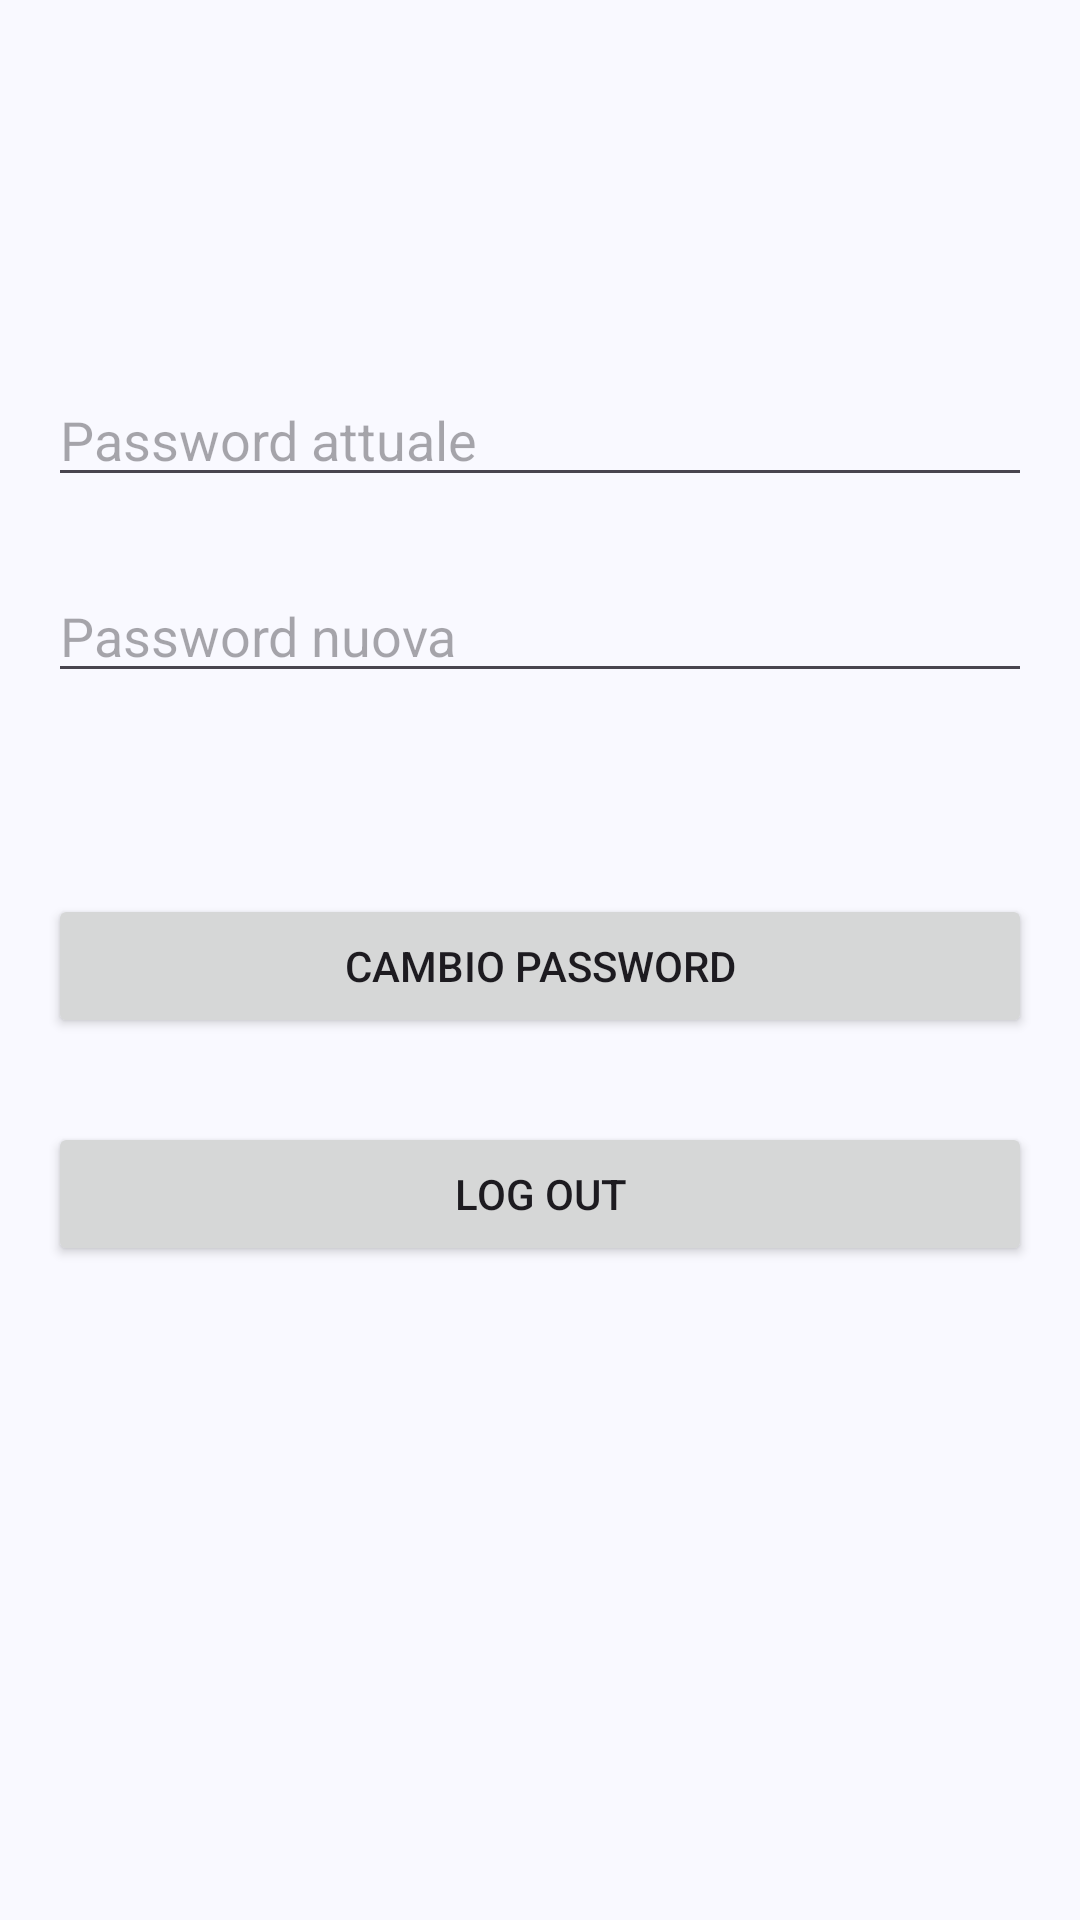

Produce the Android XML layout that renders to this screen, including the resource entries it uses.
<!-- AndroidManifest.xml: application theme Theme.ClientNoteSharing -->
<!-- res/layout/settings.xml -->
<?xml version="1.0" encoding="utf-8"?>
<ScrollView xmlns:android="http://schemas.android.com/apk/res/android"
    xmlns:app="http://schemas.android.com/apk/res-auto"
    xmlns:tools="http://schemas.android.com/tools"
    android:layout_width="match_parent"
    android:layout_height="match_parent"
    android:fillViewport="true">

    <androidx.constraintlayout.widget.ConstraintLayout
        android:layout_width="match_parent"
        android:layout_height="wrap_content">

        <Button
            android:id="@+id/btnCambioPsw"
            android:layout_width="0dp"
            android:layout_height="wrap_content"
            android:layout_marginStart="16dp"
            android:layout_marginTop="24dp"
            android:layout_marginEnd="16dp"
            android:text="@string/cambiopsw"
            app:layout_constraintEnd_toEndOf="parent"
            app:layout_constraintHorizontal_bias="0.0"
            app:layout_constraintStart_toStartOf="parent"
            app:layout_constraintTop_toBottomOf="@+id/tv_confirmPsw" />

        <Button
            android:id="@+id/btnLogOut"
            android:layout_width="0dp"
            android:layout_height="wrap_content"
            android:layout_marginStart="16dp"
            android:layout_marginTop="28dp"
            android:layout_marginEnd="16dp"
            android:text="@string/logout"
            app:layout_constraintEnd_toEndOf="parent"
            app:layout_constraintHorizontal_bias="0.0"
            app:layout_constraintStart_toStartOf="parent"
            app:layout_constraintTop_toBottomOf="@+id/btnCambioPsw" />

        <TextView
            android:id="@+id/tvHelloUser"
            style="@style/StyleSettingsTittle"
            android:layout_width="0dp"
            android:layout_height="wrap_content"
            android:layout_marginStart="16dp"
            android:layout_marginTop="60dp"
            android:layout_marginEnd="16dp"
            android:text=""
            app:layout_constraintEnd_toEndOf="parent"
            app:layout_constraintStart_toStartOf="parent"
            app:layout_constraintTop_toTopOf="parent" />

        <EditText
            android:id="@+id/editTextOldPsw"
            android:layout_width="0dp"
            android:layout_height="wrap_content"
            android:layout_marginStart="16dp"
            android:layout_marginTop="24dp"
            android:layout_marginEnd="16dp"
            android:ems="10"
            android:hint="@string/psw_attuale"
            android:inputType="textPassword"
            app:layout_constraintEnd_toEndOf="parent"
            app:layout_constraintStart_toStartOf="parent"
            app:layout_constraintTop_toBottomOf="@+id/tvHelloUser" />

        <EditText
            android:id="@+id/editTextNewPsw"
            android:layout_width="0dp"
            android:layout_height="wrap_content"
            android:layout_marginStart="16dp"
            android:layout_marginTop="24dp"
            android:layout_marginEnd="16dp"
            android:ems="10"
            android:hint="@string/psw_nuova"
            android:inputType="textPassword"
            app:layout_constraintEnd_toEndOf="parent"
            app:layout_constraintStart_toStartOf="parent"
            app:layout_constraintTop_toBottomOf="@+id/editTextOldPsw" />

        <TextView
            android:id="@+id/tv_confirmPsw"
            android:layout_width="0dp"
            android:layout_height="wrap_content"
            android:layout_marginStart="16dp"
            android:layout_marginTop="24dp"
            android:layout_marginEnd="16dp"
            app:layout_constraintEnd_toEndOf="parent"
            app:layout_constraintStart_toStartOf="parent"
            app:layout_constraintTop_toBottomOf="@+id/editTextNewPsw" />

    </androidx.constraintlayout.widget.ConstraintLayout>
</ScrollView>
<!-- resources referenced by this layout -->
<resources>
  <string name="cambiopsw">Cambio password</string>
  <string name="logout">Log Out</string>
  <string name="psw_attuale">Password attuale</string>
  <string name="psw_nuova">Password nuova</string>
  <style name="StyleSettingsTittle">
          <item name="android:textColor">#000000</item> 
          <item name="android:textSize">30sp</item>
          <item name="android:textStyle">bold</item> 
      </style>
  <color name="md_theme_primary">#445E91</color>
  <color name="md_theme_onPrimary">#FFFFFF</color>
  <color name="md_theme_primaryContainer">#D8E2FF</color>
  <color name="md_theme_onPrimaryContainer">#001A41</color>
  <color name="md_theme_secondary">#565E71</color>
  <color name="md_theme_onSecondary">#FFFFFF</color>
  <color name="md_theme_secondaryContainer">#DBE2F9</color>
  <color name="md_theme_onSecondaryContainer">#141B2C</color>
  <color name="md_theme_tertiary">#715573</color>
  <color name="md_theme_onTertiary">#FFFFFF</color>
  <color name="md_theme_tertiaryContainer">#FBD7FC</color>
  <color name="md_theme_onTertiaryContainer">#29132D</color>
  <color name="md_theme_error">#BA1A1A</color>
  <color name="md_theme_onError">#FFFFFF</color>
  <color name="md_theme_errorContainer">#FFDAD6</color>
  <color name="md_theme_onErrorContainer">#410002</color>
  <color name="md_theme_background">#F9F9FF</color>
  <color name="md_theme_onBackground">#1A1B20</color>
  <color name="md_theme_surface">#F9F9FF</color>
  <color name="md_theme_onSurface">#1A1B20</color>
  <color name="md_theme_surfaceVariant">#E1E2EC</color>
  <color name="md_theme_onSurfaceVariant">#44474F</color>
  <color name="md_theme_outline">#74777F</color>
  <color name="md_theme_outlineVariant">#C4C6D0</color>
  <color name="md_theme_inverseSurface">#2F3036</color>
  <color name="md_theme_inverseOnSurface">#F0F0F7</color>
  <color name="md_theme_inversePrimary">#ADC6FF</color>
  <color name="md_theme_primaryFixed">#D8E2FF</color>
  <color name="md_theme_onPrimaryFixed">#001A41</color>
  <color name="md_theme_primaryFixedDim">#ADC6FF</color>
  <color name="md_theme_onPrimaryFixedVariant">#2B4678</color>
  <color name="md_theme_secondaryFixed">#DBE2F9</color>
  <color name="md_theme_onSecondaryFixed">#141B2C</color>
  <color name="md_theme_secondaryFixedDim">#BFC6DC</color>
  <color name="md_theme_onSecondaryFixedVariant">#3F4759</color>
  <color name="md_theme_tertiaryFixed">#FBD7FC</color>
  <color name="md_theme_onTertiaryFixed">#29132D</color>
  <color name="md_theme_tertiaryFixedDim">#DEBCDF</color>
  <color name="md_theme_onTertiaryFixedVariant">#583E5B</color>
  <color name="md_theme_surfaceDim">#D9D9E0</color>
  <color name="md_theme_surfaceBright">#F9F9FF</color>
  <color name="md_theme_surfaceContainerLowest">#FFFFFF</color>
  <color name="md_theme_surfaceContainerLow">#F3F3FA</color>
  <color name="md_theme_surfaceContainer">#EDEDF4</color>
  <color name="md_theme_surfaceContainerHigh">#E8E7EE</color>
  <color name="md_theme_surfaceContainerHighest">#E2E2E9</color>
</resources>
